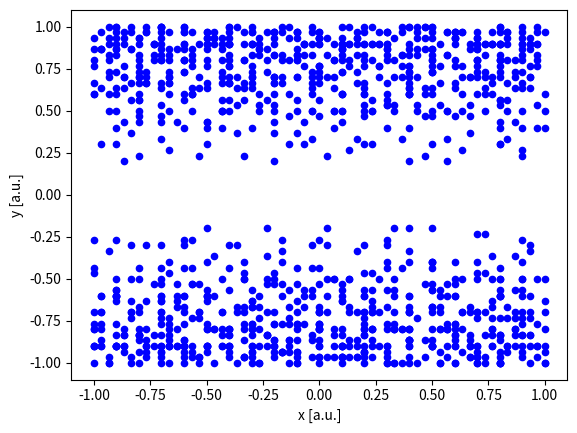

Write Python code to recreate this figure. (Note: this script raises an exception after producing the figure.)
import os.path
from typing import Callable

import matplotlib.pyplot as plt
import numpy as np
from matplotlib.axes import Axes
from matplotlib.figure import Figure

FIGURES_DIR = '../Figures'


def sphere_by_isotropic_inclusions():
    area_ratio = 2
    C2 = 1
    Kr = 0.01

    # density_func = lambda x, y: 1 - (x ** 2 + y ** 2)
    density_func = lambda r: 1 / (1 - area_ratio) * (Kr * r ** 2) + C2

    fig, ax = plt.subplots()
    # density_plot(ax, x_lim, y_lim, density_func)
    concentration_plot_with_radial_symmetry(ax, [0.4, 11], density_func)
    ax: Axes = ax
    ax.set_xlabel('x [a.u.]')
    ax.set_ylabel('y [a.u.]')
    fig: Figure = fig
    fig.savefig(os.path.join(FIGURES_DIR, 'SphericalIsotropicDensity.png'))


def cone_by_isotropic_inclusions():
    area_ratio = 2
    r0 = 30
    q = 0.1

    density_func = lambda r: 1 / (1 - area_ratio) * (2 * q / np.pi * np.log(r / r0))

    fig, ax = _create_fig_ax()
    # density_plot(ax, x_lim, y_lim, density_func)
    concentration_plot_with_radial_symmetry(ax, [0.7, r0 + 0.3], density_func)
    ax.set_aspect('equal')
    _set_arbitrary_units(ax)
    fig.savefig(os.path.join(FIGURES_DIR, 'ConeIsotropicDensity.png'))


def sphere_by_traceless_radial():
    a = 1 / 4
    K = 0.01
    sa = np.sqrt(a)

    q = lambda r: 1 / 8 * K * r ** 2
    func = lambda r: -2 * sa * q(r) / ((sa - 1) * (sa + 1 - 2 * q(r)))

    fig, ax = _create_fig_ax()
    concentration_plot_with_radial_symmetry(ax, [5, 16], func)
    ax.set_aspect('equal')
    _set_arbitrary_units(ax)
    fig.savefig(os.path.join(FIGURES_DIR, 'SphereTracelessRadial.png'))


def sphere_by_dislocations():
    fig, ax = _create_fig_ax()

    K = 1
    density_func = lambda r: 1 / 2 * K * r

    rs = np.linspace(1, 7, 9)
    _plot_radial_dislocation_density(ax, rs, density_func)

    ax.set_aspect('equal')
    _set_arbitrary_units(ax)

    fig.savefig(os.path.join(FIGURES_DIR, 'SphereDislocations.png'))


def cone_by_dislocations():
    fig, ax = _create_fig_ax()

    q = 1
    density_func = lambda r: q / (2 * np.pi * r)

    rs = np.linspace(3, 17, 8) * 10
    _plot_radial_dislocation_density(ax, rs, density_func, )

    ax.set_aspect('equal')
    _set_arbitrary_units(ax)

    fig.savefig(os.path.join(FIGURES_DIR, 'ConeDislocations.png'))


def _plot_radial_dislocation_density(ax: Axes, rs, density_func: Callable):
    dislocation_line_length = rs.max() * 0.02
    print(dislocation_line_length)
    for i in range(len(rs) - 1):
        r = rs[i]

        density = density_func(rs[i])
        if density < 0:
            raise RuntimeError(f"Found invalid density {density} for r={r}")

        area = np.pi * rs[i + 1] ** 2 - np.pi * r ** 2
        dots = int(np.round(density * area))
        print(density, area, dots)
        angles = np.pi / 4 * i + np.linspace(0, 2 * np.pi, dots)
        for angle in angles:
            x = rs[i] * np.cos(angle)
            y = rs[i] * np.sin(angle)
            _plot_dislocation(ax, x, y, angle, dislocation_line_length)


def sphere_by_traceless_horizontal():
    fig, ax = _create_fig_ax()
    a = 1.2
    sa = np.sqrt(a)
    K = 0.1

    # This function is without approximation. We used the approximated function below
    # func = lambda x, y: sa * K * y ** 2 / ((sa - 1) * (sa + 1 + K * y ** 2))
    func = lambda x, y: sa * K * y ** 2 / (a - 1)
    size = 1
    concentration_plot(ax, [-size, size + 0.01], [-size, size + 0.01], 0.1, 4, func)
    _set_arbitrary_units(ax)
    fig.savefig(os.path.join(FIGURES_DIR, 'SphereTracelessHorizontal.png'))


def concentration_plot(ax: Axes, x_lim, y_lim, box_edge, defects_per_box_edge, concentration_func):
    xs = np.arange(x_lim[0], x_lim[1], box_edge)
    ys = np.arange(y_lim[0], y_lim[1], box_edge)
    for i in range(len(ys) - 1):
        for j in range(len(xs) - 1):
            x = (xs[j + 1] + xs[j]) / 2
            y = (ys[i + 1] + ys[i]) / 2

            concentration = concentration_func(x, y)
            if concentration < 0 or concentration > 1:
                raise RuntimeError(
                    f"Found invalid concentration {concentration} at point ({x}, {y})")

            defects = int(np.round(concentration * defects_per_box_edge ** 2))
            print(f"Found {defects} defects")
            for d in range(defects):
                defect_x = np.random.choice(np.linspace(xs[j], xs[j + 1], defects_per_box_edge))
                defect_y = np.random.choice(np.linspace(ys[i], ys[i + 1], defects_per_box_edge))

                ax.plot(defect_x, defect_y, '.b', markersize=9)


def concentration_plot_with_radial_symmetry(ax: Axes, r_lim, concentration_func):
    rs = np.linspace(r_lim[0], r_lim[1], 10)
    for i in range(len(rs) - 1):
        r = rs[i]

        concentration = concentration_func(rs[i])
        if concentration < 0 or concentration > 1:
            raise RuntimeError(
                f"Found invalid concentration {concentration} for r={r}")

        area = np.pi * rs[i + 1] ** 2 - np.pi * r ** 2
        dots = int(np.round(concentration * area))
        print(concentration, area, dots)
        angles = np.pi / 4 * i + np.linspace(0, 2 * np.pi, dots)
        xs = rs[i] * np.cos(angles)
        ys = rs[i] * np.sin(angles)
        ax.plot(xs, ys, '.b', markersize=9)


def density_plot_by_random_scatter(ax, x_lim, y_lim, density_func: Callable, dots: int = 1000):
    for i in range(dots):
        x = np.random.uniform(x_lim[0], x_lim[1])
        y = np.random.uniform(y_lim[0], y_lim[1])

        density = density_func(x, y)
        if density < 0 or density > 1:
            raise RuntimeError(f"Found invalid density {density}")
        should_plot = np.random.random() < density
        if should_plot:
            ax.plot(x, y, '.b')


def _plot_dislocation(ax: Axes, x, y, angle, line_length: float = 0.2):
    """
    Plot a sign for the dislocation with direction
    """
    # line_length = 0.2
    line_factor = 0.75
    x0 = x - line_length * line_factor * np.cos(angle - np.pi / 2)
    y0 = y - line_length * line_factor * np.sin(angle - np.pi / 2)
    x1 = x + line_length * line_factor * np.cos(angle - np.pi / 2)
    y1 = y + line_length * line_factor * np.sin(angle - np.pi / 2)
    ax.plot([x0, x1], [y0, y1], '-b')

    x0 = x
    y0 = y
    x1 = x + line_length * np.cos(angle)
    y1 = y + line_length * np.sin(angle)
    ax.plot([x0, x1], [y0, y1], '-b')


def _set_arbitrary_units(ax: Axes):
    ax.set_xlabel('x [a.u.]')
    ax.set_ylabel('y [a.u.]')


def _create_fig_ax() -> (Figure, Axes):
    fig: Figure = plt.figure()
    ax: Axes = fig.subplots()
    return fig, ax


def main():
    # sphere_by_isotropic_inclusions()
    # cone_by_isotropic_inclusions()
    # sphere_by_dislocations()
    sphere_by_traceless_horizontal()
    # cone_by_dislocations()
    # sphere_by_traceless_radial()
    plt.show()


if __name__ == '__main__':
    main()
